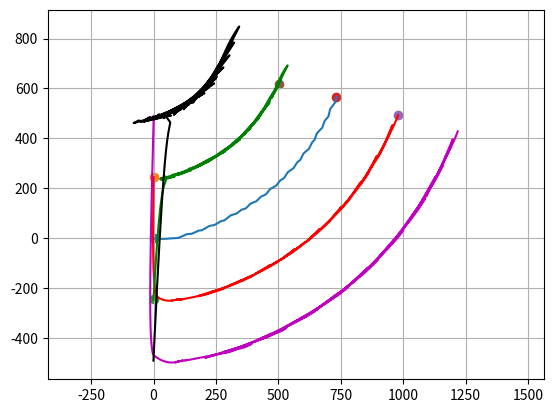

Write Python code to recreate this figure.
import numpy as np
import matplotlib.pyplot as plt
import time, os
from math import atan2, pi


def generatePolynomialTrajectory(ts, y_from, yd_from, ydd_from, y_to, yd_to, ydd_to):
        
        a0 = y_from
        a1 = yd_from
        a2 = ydd_from / 2

        a3 = -10 * y_from - 6 * yd_from - 2.5 * ydd_from + 10 * y_to - 4 * yd_to + 0.5 * ydd_to
        a4 = 15 * y_from + 8 * yd_from + 2 * ydd_from - 15  * y_to  + 7 * yd_to - ydd_to
        a5 = -6 * y_from - 3 * yd_from - 0.5 * ydd_from  + 6 * y_to  - 3 * yd_to + 0.5 * ydd_to

        n_time_steps = ts.size
        n_dims = y_from.size
  
        ys = np.zeros([n_time_steps,n_dims])
        yds = np.zeros([n_time_steps,n_dims])
        ydds = np.zeros([n_time_steps,n_dims])

        for i in range(n_time_steps):
            t = (ts[i] - ts[0]) / (ts[n_time_steps - 1] - ts[0])
            ys[i,:] = a0 + a1 * t + a2 * pow(t, 2) + a3 * pow(t, 3) + a4 * pow(t, 4) + a5 * pow(t, 5)
            yds[i,:] = a1 + 2 * a2 * t + 3 * a3 * pow(t, 2) + 4 * a4 * pow(t, 3) + 5 * a5 * pow(t, 4)
            ydds[i,:] = 2 * a2 + 6 * a3 * t + 12 * a4 * pow(t, 2) + 20 * a5 * pow(t, 3)

        yds /= (ts[n_time_steps - 1] - ts[0])
        ydds /= pow(ts[n_time_steps - 1] - ts[0], 2)

        return ts, ys, yds, ydds

def potential_field2(leader_pos, leader_ori, pos, BASELINE_X, BASELINE_Y, num_robots, K_att, K_rep, d_rep):
    # Calculate the desired positions of the followers in the formation
 
    formation = np.array([[0, 0],[BASELINE_X, BASELINE_Y], [BASELINE_X, -BASELINE_Y], [BASELINE_X, 2*BASELINE_Y], [BASELINE_X, -2*BASELINE_Y]])
    desired_positions = np.zeros_like(pos)

    for i in range(0, num_robots-1):
        desired_positions[i,0] = leader_pos[0] + formation[i+1,0]*np.cos(leader_ori)+formation[i+1,1]*np.sin(leader_ori)
        desired_positions[i,1] = leader_pos[1] + formation[i+1,0]*np.sin(leader_ori)-formation[i+1,1]*np.cos(leader_ori)
    #print('leader pos',leader_pos)
    #print('desired_position',desired_positions)

    # Calculate the attractive potential for each robot
    F_att = -K_att * (pos - desired_positions)
    
    # Calculate the repulsive potential for each robot
    F_rep = np.zeros_like(F_att)
    for i in range(num_robots-1):
        for j in range(i+1, num_robots-1):
            d = np.linalg.norm(pos[i] - pos[j])
            if d < d_rep:
                F_rep[i] += K_rep * (1/d - 1/d_rep) * (pos[i] - pos[j]) / d
                F_rep[j] += K_rep * (1/d - 1/d_rep) * (pos[j] - pos[i]) / d
    
    # Calculate the total force for each robot
    F_total = F_att + F_rep
    #print('F_total',F_total)
    
    return F_total, desired_positions


def potential_field(leader_pos, pos, formation, num_robots, K_att, K_rep, d_rep):
    # Calculate the desired positions of the followers in the formation
    F_total = np.zeros(num_robots)
    F_total = []
    #formation = np.array([[0, 0],[0, 250.0], [0, -250.0], [0, 500.0], [0, -500.0]])
    desired_positions = np.zeros_like(pos)
    desired_positions = leader_pos+formation
    #for i in range(0, num_robots-1):
    #    desired_positions[i] = leader_pos + formation[i+1]
    
    # Calculate the attractive potential for each robot
    for i in range(num_robots-1):
        F_attx = -(pos[i,0] - desired_positions[i,0])
        F_atty = -(pos[i,1] - desired_positions[i,1])
        F_total.append([F_attx,F_atty])
    #F_att = -K_att * (pos - desired_positions)
    
    # Calculate the repulsive potential for each robot
    '''F_rep = np.zeros_like(F_att)
    for i in range(num_robots-1):
        for j in range(i+1, num_robots-1):
            d = np.linalg.norm(pos[i] - pos[j])
            if d < d_rep:
                F_rep[i] += K_rep * (1/d - 1/d_rep) * (pos[i] - pos[j]) / d
                F_rep[j] += K_rep * (1/d - 1/d_rep) * (pos[j] - pos[i]) / d'''
    
    # Calculate the total force for each robot
    #F_total = F_att #+ F_rep

    print(F_total)
    #time.sleep(5000)
    return F_total, desired_positions

def compute_orientations(desired_pos, pos, num_robots, orientations):
    orientations_goal = np.zeros((num_robots-1))
    angular_vel = np.zeros((num_robots-1))
    for i in range(num_robots-1):
        # Compute the direction vector from the follower's current position to its desired position
        orientations_goal[i] = atan2(desired_pos[i,1]-pos[i,1],desired_pos[i,0]-pos[i,0])
        angular_vel[i] = orientations_goal[i] - orientations[i]

    return angular_vel

def saturateVel(vel):
    VEL_MAX = 10
    
    if vel > VEL_MAX:
        vel = VEL_MAX
    if vel < -VEL_MAX:
        vel = -VEL_MAX
        time.sleep
    return vel
def main():
    # Define the path for the leader robot to follow
    path_length = 10
    ts = np.linspace(0,path_length,10)   
    [ts, poly_traj, yd, ydd] = generatePolynomialTrajectory(ts,np.array([0,0,0]),0,0,np.array([10,0,0]),0,0)
    poly_traj_x = poly_traj[:,0]
    poly_traj_y = poly_traj[:,1]

    # Define the number of robots in the group
    num_robots = 5
    BASELINE_X = 0.0
    BASELINE_Y = 250.0
    # Define the desired formation (equilateral triangle)
    formation = np.array([[0, 0],[BASELINE_X, BASELINE_Y], [BASELINE_X, -BASELINE_Y], [BASELINE_X, 2*BASELINE_Y], [BASELINE_X, -2*BASELINE_Y]])

    # Define the initial position and orientation of the robots
    theta = 0
    positions = formation[1:num_robots]
    leader_pos = np.array([formation[0,0],formation[0,1]])
    orientations = np.zeros(num_robots)
    for i in range(num_robots):
        orientations[i] = theta

    # Define the gains for the control law
    K_att = 1.0 # Attractive gain
    K_rep = 1.0 # Repulsive gain
    d_rep = 0.2 # Distance threshold for repulsion

    pos1_x = []
    pos1_y = []
    pos2_x = []
    pos2_y = []
    pos3_x = []
    pos3_y = []
    pos4_x = []
    pos4_y = []
    pos5_x = []
    pos5_y = []
    
    v_lin = 1
    # Define the simulation loop
    # Define the simulation time and time step
    t_end = 1000
    dt = 0.1
    t = 0
    count = 0
    angular_vel_leader = 0
    theta_goal = 0
    ko = 5.0
    count2 = 0
    while t < t_end:
        if count % 1000 == 0:
            theta_goal += pi/15
            angular_vel_leader = ko*(theta_goal - orientations[0])
            count2 += 1
        # Update the position and orientation of the leader robot
        
        theta_leader = orientations[0] + angular_vel_leader*dt
        leader_pos[0] = leader_pos[0] + v_lin*np.cos(theta_leader)*dt
        leader_pos[1] = leader_pos[1] + v_lin*np.sin(theta_leader)*dt

        # Update the position and orientation of the follower robots
        F_total_follower, desired_position = potential_field2(leader_pos, theta_leader, positions, BASELINE_X, BASELINE_Y, num_robots, K_att, K_rep, d_rep)
        # Compute the heading according to the desired position
        angular_vel = compute_orientations(desired_position,positions, num_robots, orientations[1:num_robots])
        for i in range(num_robots-1):
            orientations[i] = angular_vel[i]*dt
            tmp1 = saturateVel((v_lin*np.cos(orientations[i]) + F_total_follower[i,0]*dt)*dt)
            tmp2 = saturateVel((v_lin*np.sin(orientations[i]) + F_total_follower[i,1]*dt)*dt)
            tmp1 = positions[i,0] + tmp1#(v_lin*np.cos(orientations[i]) + F_total_follower[i,0]*dt)*dt 
            tmp2 = positions[i,1] + tmp2#(v_lin*np.sin(orientations[i]) + F_total_follower[i,1]*dt)*dt 
            positions[i,0] = tmp1
            positions[i,1] = tmp2
        # Update the simulation time and data structures for plot
        #if t > 500:
        #    time.sleep(50000)
        
        pos1_x.append(leader_pos[0])
        pos1_y.append(leader_pos[1])
        tmp1 = positions[0]
        #print(positions)
        #time.sleep(500)
        tmp2 = positions[1]
        tmp3 = positions[2]
        tmp4 = positions[3]
        pos2_x.append(tmp1[0])
        pos2_y.append(tmp1[1])
        pos3_x.append(tmp2[0])
        pos3_y.append(tmp2[1])
        pos4_x.append(tmp3[0])
        pos4_y.append(tmp3[1])
        pos5_x.append(tmp4[0])
        pos5_y.append(tmp4[1])

        t += dt
        count +=1
        print(count)
    print(count2)
    plt.figure()
    plt.plot(pos1_x,pos1_y)
    plt.plot(pos2_x,pos2_y,'r')
    plt.plot(pos3_x,pos3_y,'g')
    plt.plot(pos4_x,pos4_y,'m')
    plt.plot(pos5_x,pos5_y,'k')
    plt.scatter(pos1_x[0],pos1_y[0])
    plt.scatter(pos2_x[0],pos2_y[0])
    plt.scatter(pos3_x[0],pos3_y[0])
    plt.scatter(pos1_x[-1],pos1_y[-1])
    plt.scatter(pos2_x[-1],pos2_y[-1])
    plt.scatter(pos3_x[-1],pos3_y[-1])
    plt.grid()
    plt.axis('equal')
    plt.show()

if __name__ == '__main__':
    main()
